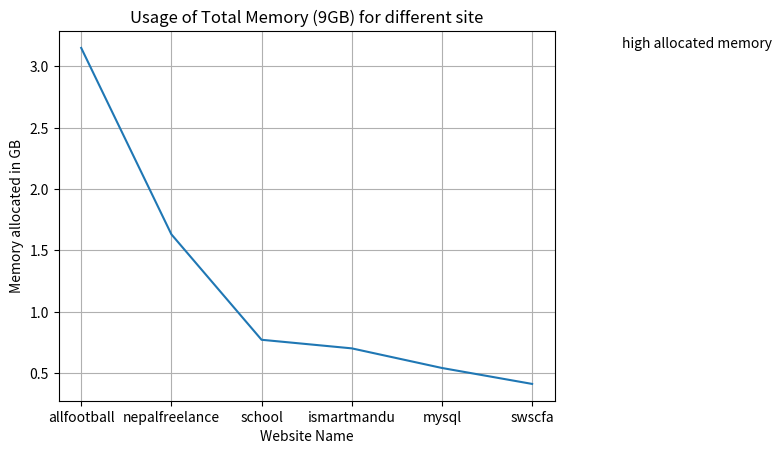

Generate this figure with matplotlib:
# import datetime
# print(datetime.datetime(1970, 1, 1).strftime('%Y-%d-%B'))

def find_Value(lists,value):
    
    lists.sort()
    print(lists)
    if len(lists) < 1:
        return 0
    print(f'len of lists is {len(lists)}')
    mid_point = int(len(lists)/2)
    print(f' mid point is {mid_point}')
    if(lists[mid_point] == value):
        return 1
    elif(lists[mid_point] > value):
        return find_Value(lists[:mid_point],value)
    else:
        return find_Value(lists[mid_point:],value)

list_of_num = [1,10,3,14,5,6,10]
print(find_Value(list_of_num,10))
        
    
from matplotlib import pyplot as py

sitename=["allfootball","nepalfreelance","school","ismartmandu",'mysql','swscfa']
memory=[3.15,1.63,0.77,0.70,0.54,0.41]
#labels=['science','Math','Account']
py.plot(sitename,memory)
py.xlabel("Website Name")
py.ylabel("Memory allocated in GB")
py.title("Usage of Total Memory (9GB) for different site")
py.text('allfootballplay',3.15,'high allocated memory')
py.grid(True)
# py.xticks[[80,75,60,55,75,65,55,80],['Science','Math','Nepali','English','Computer','Opt','Health','Account']]
py.show()
